2-way image classification set "Anthracnose_in_chilli_Mobile_captured" from GitHub (Vishnu9247/Anthracnose-Disease-in-Chilli-Plant-Detection); label vocabulary: anthracnose, healthy.

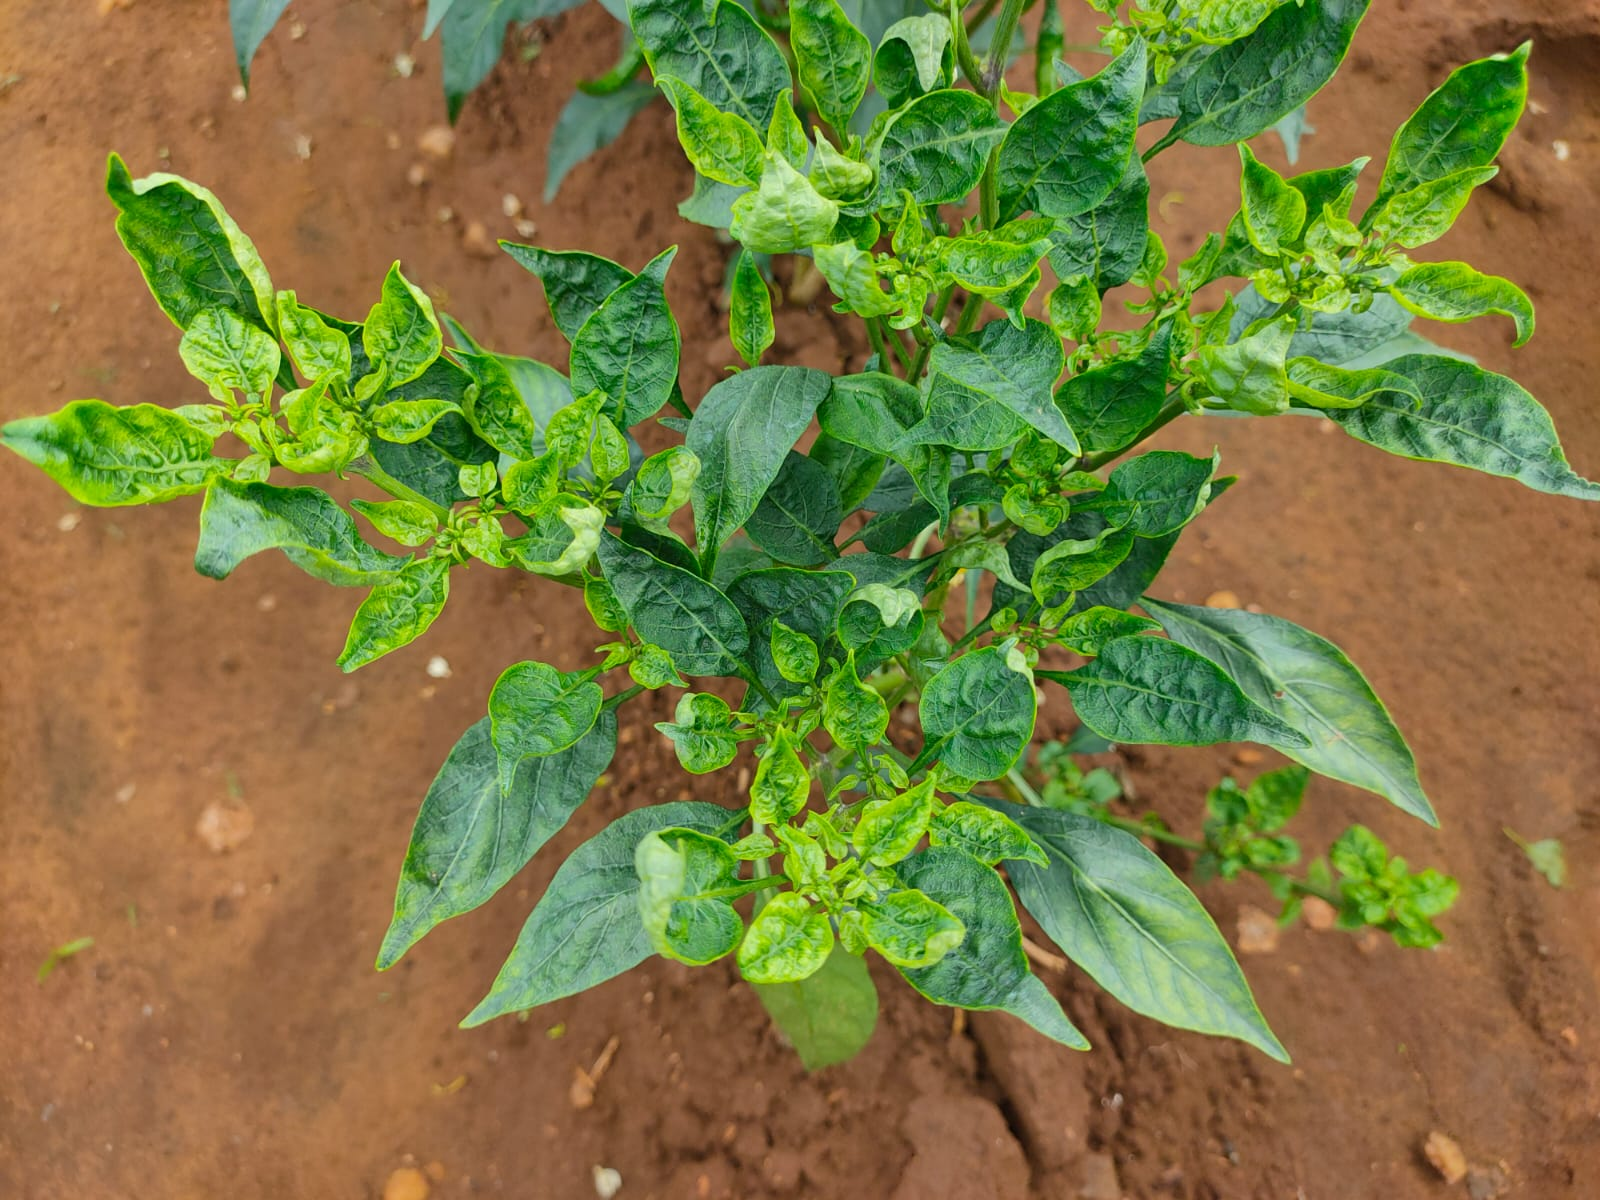
Label: anthracnose

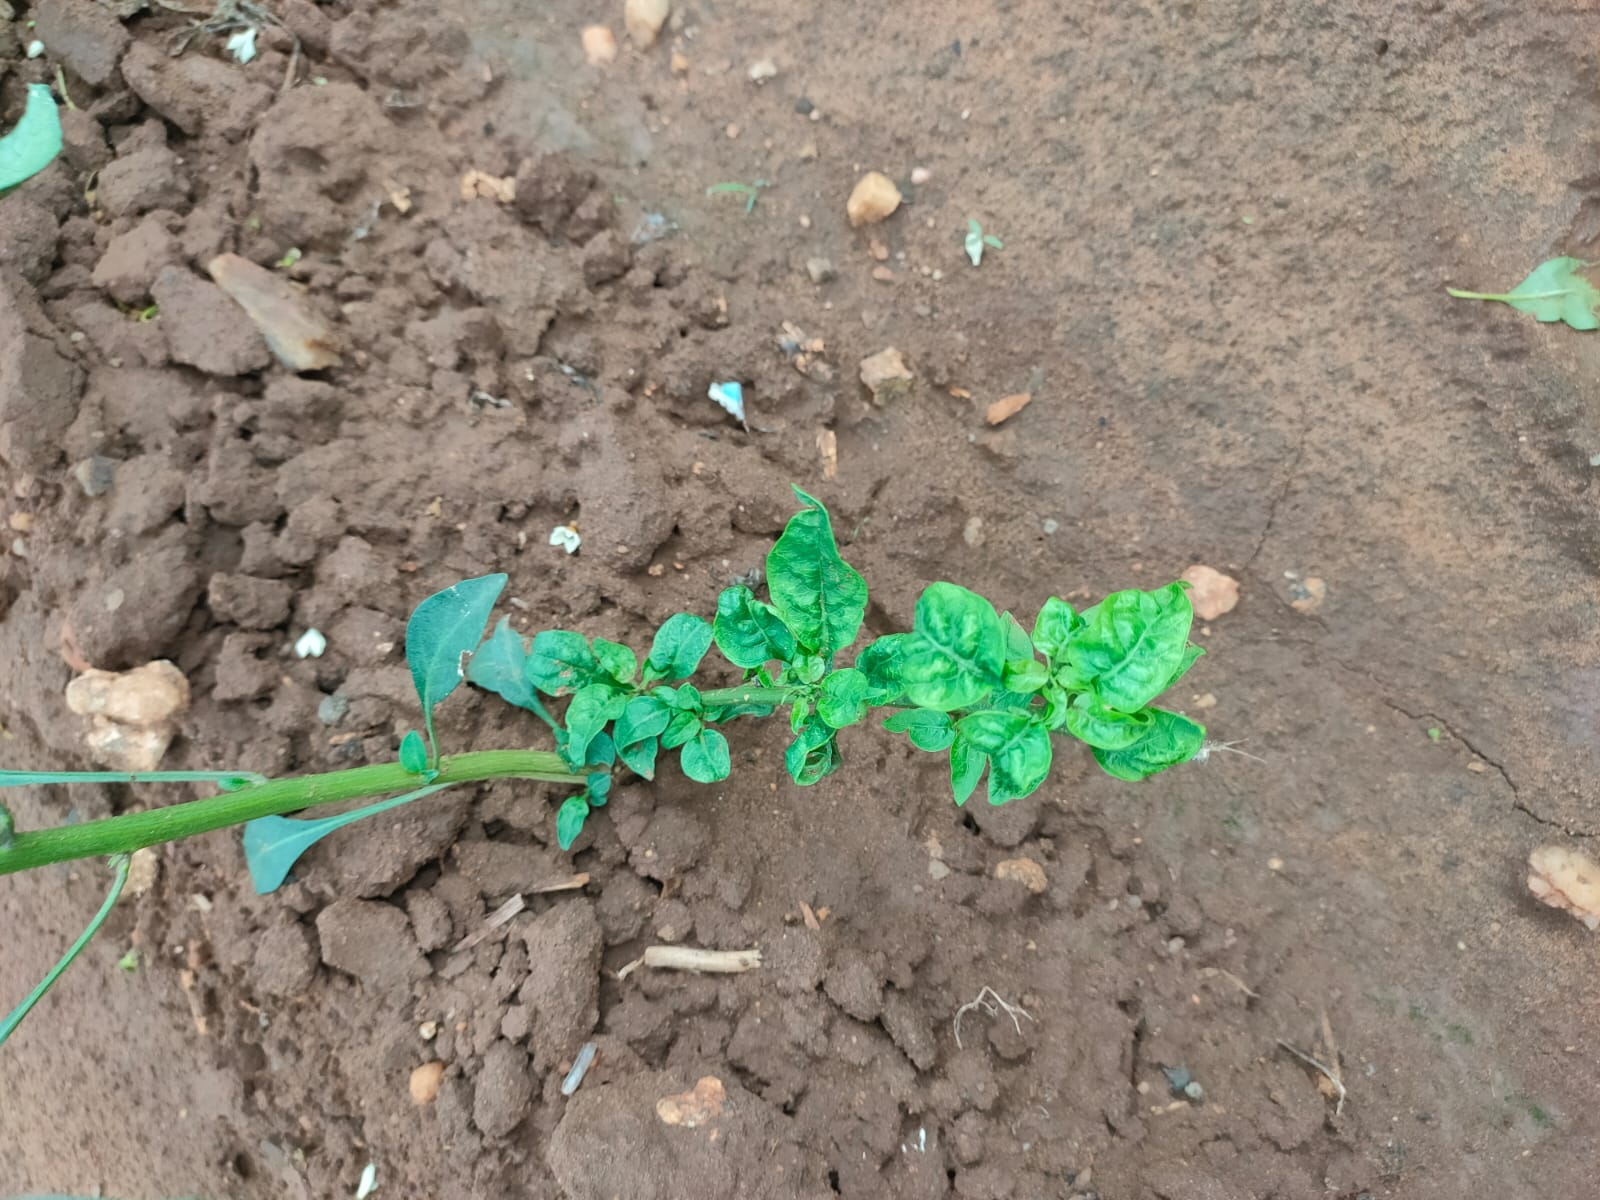
Label: anthracnose

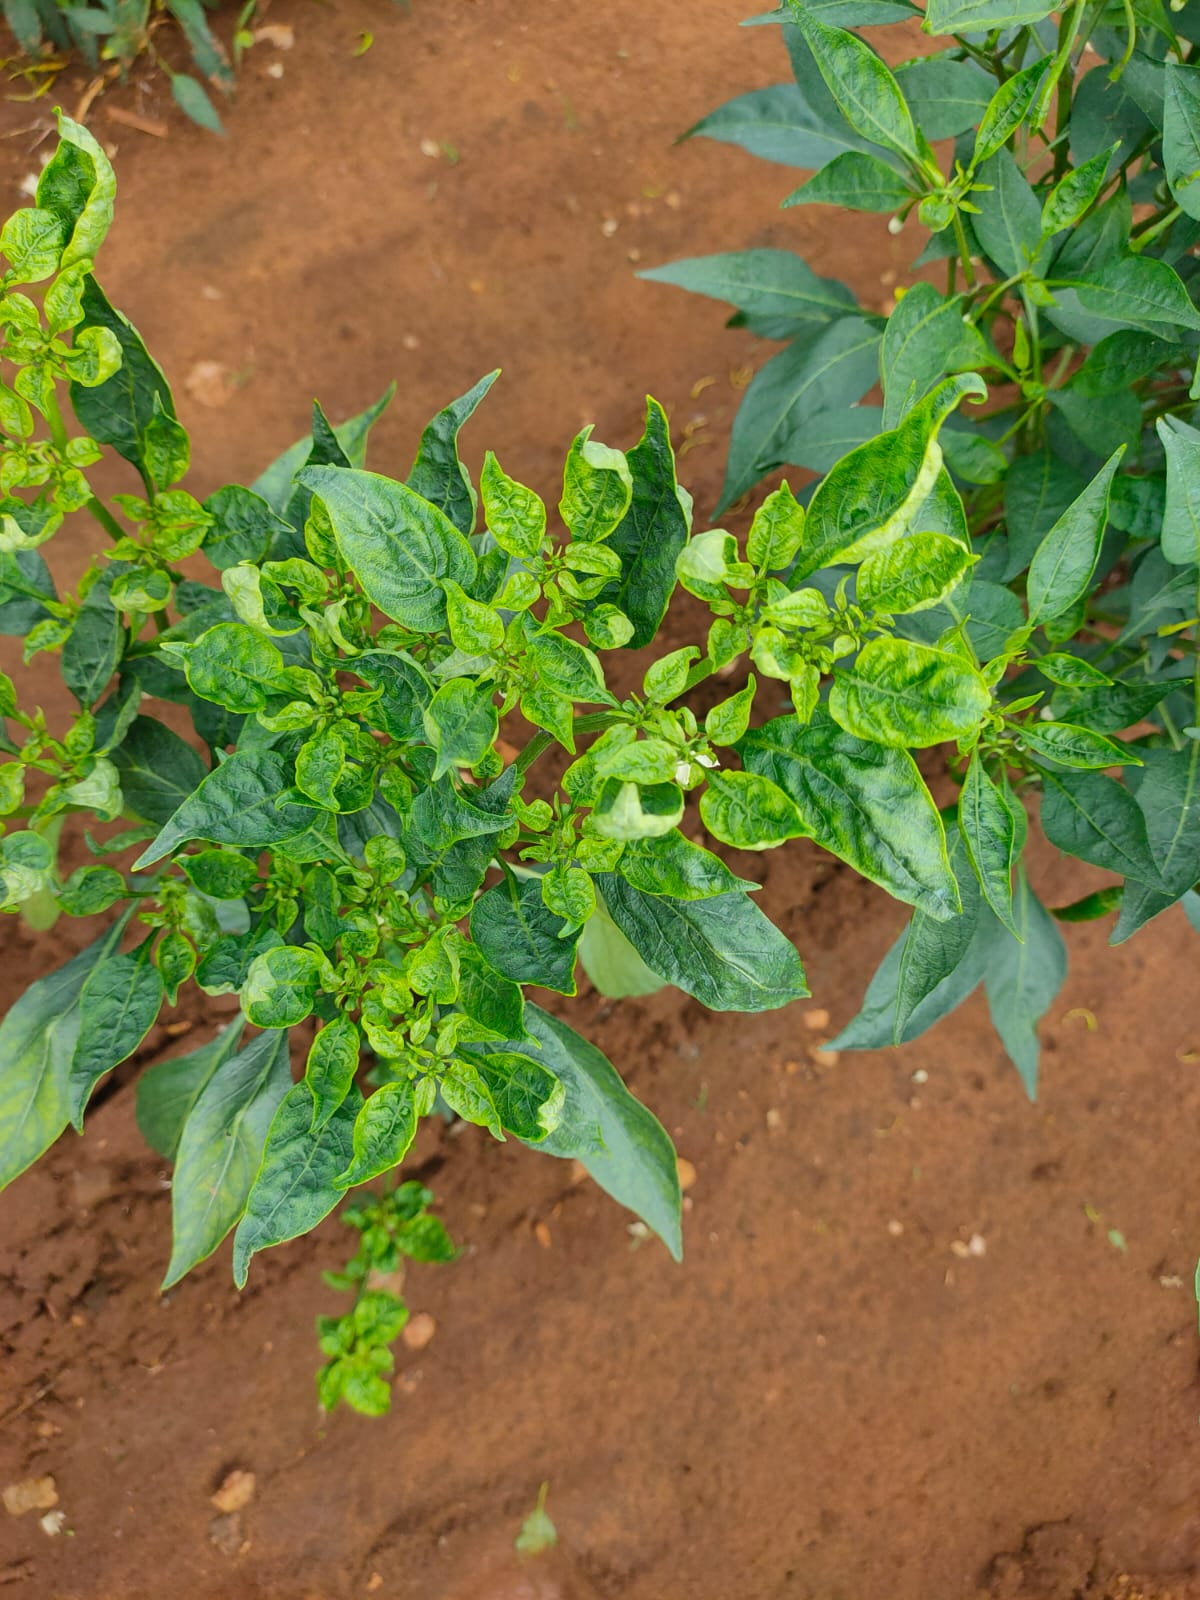
Label: anthracnose

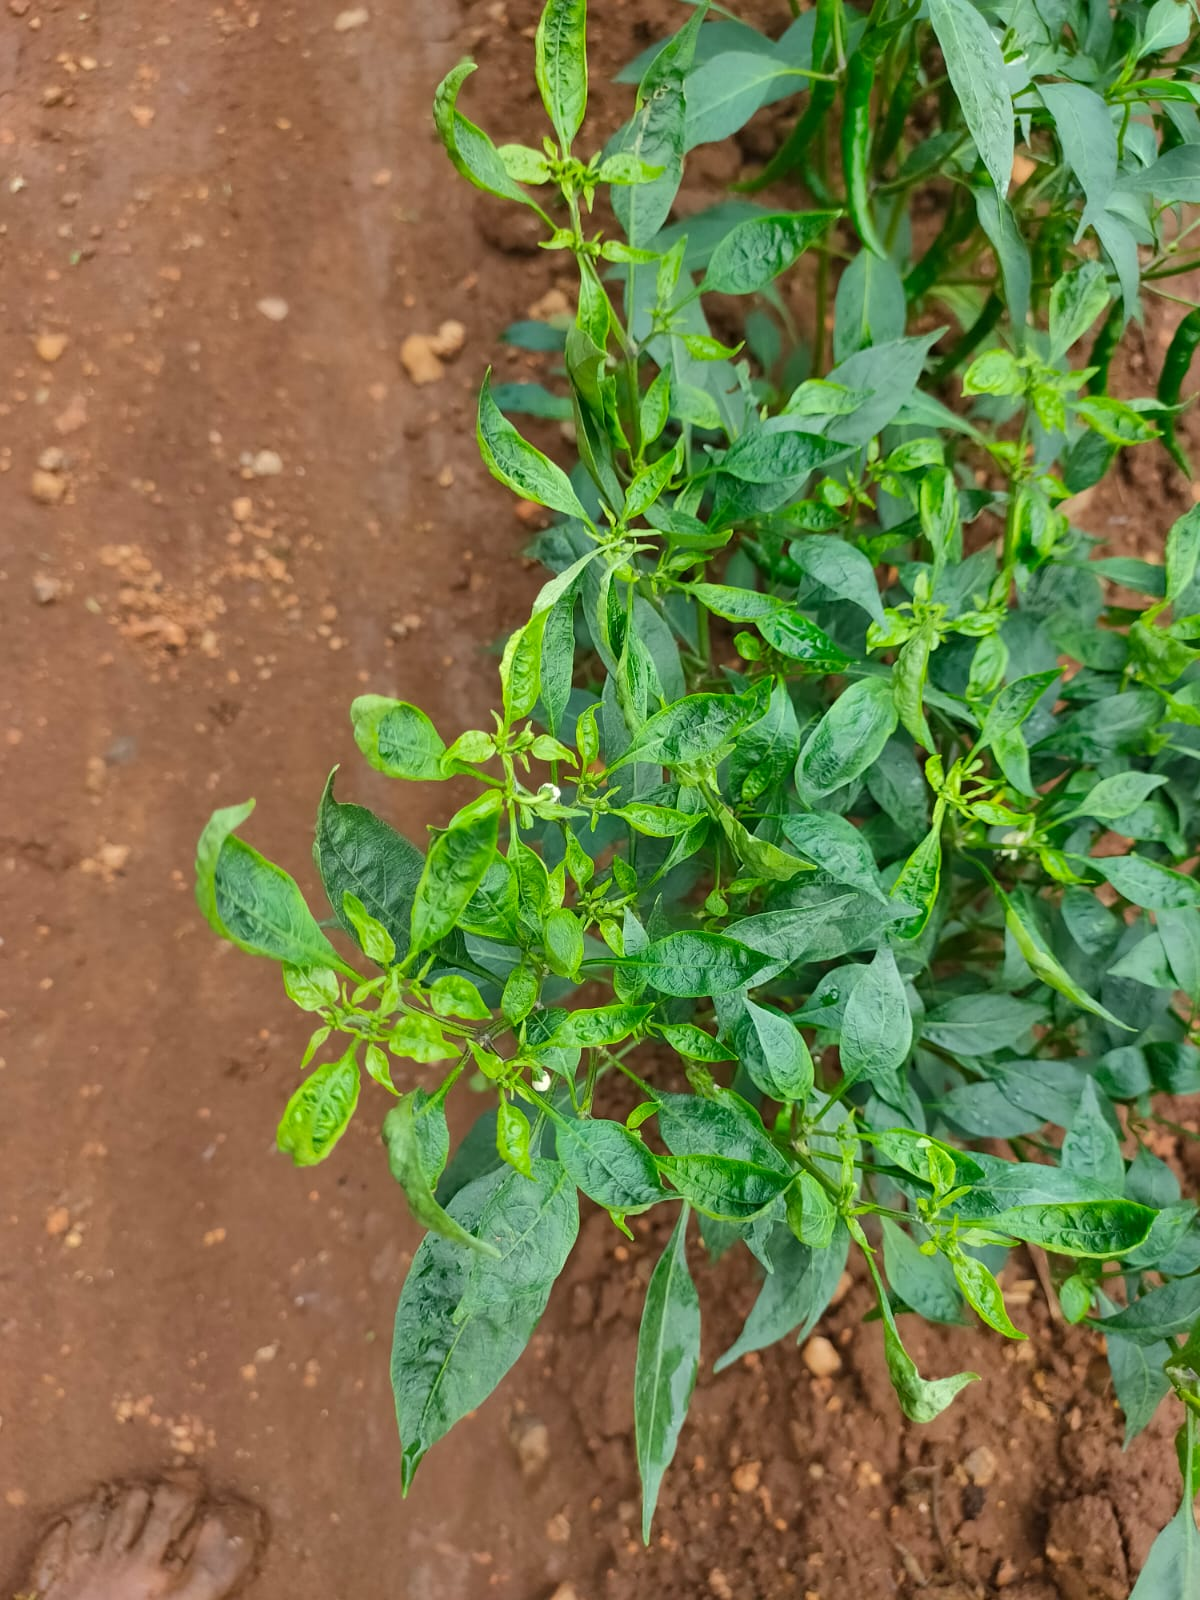
Label: anthracnose

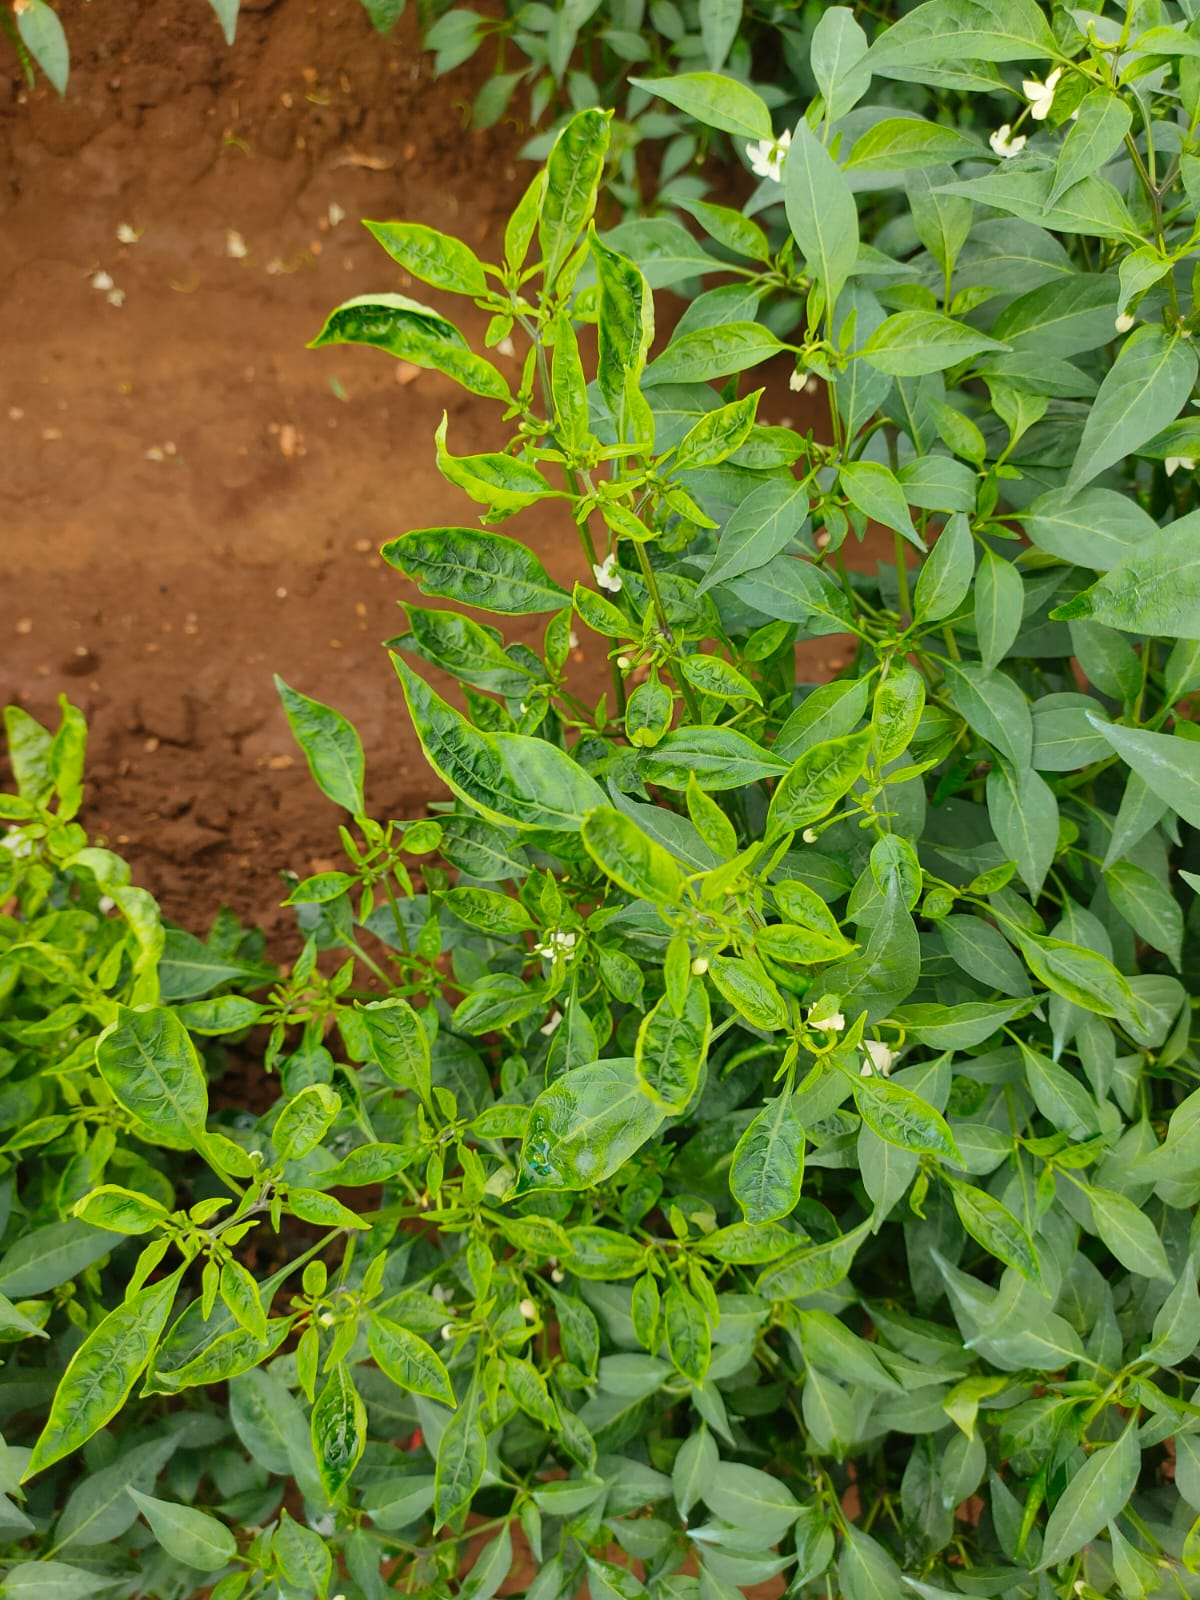
Label: anthracnose

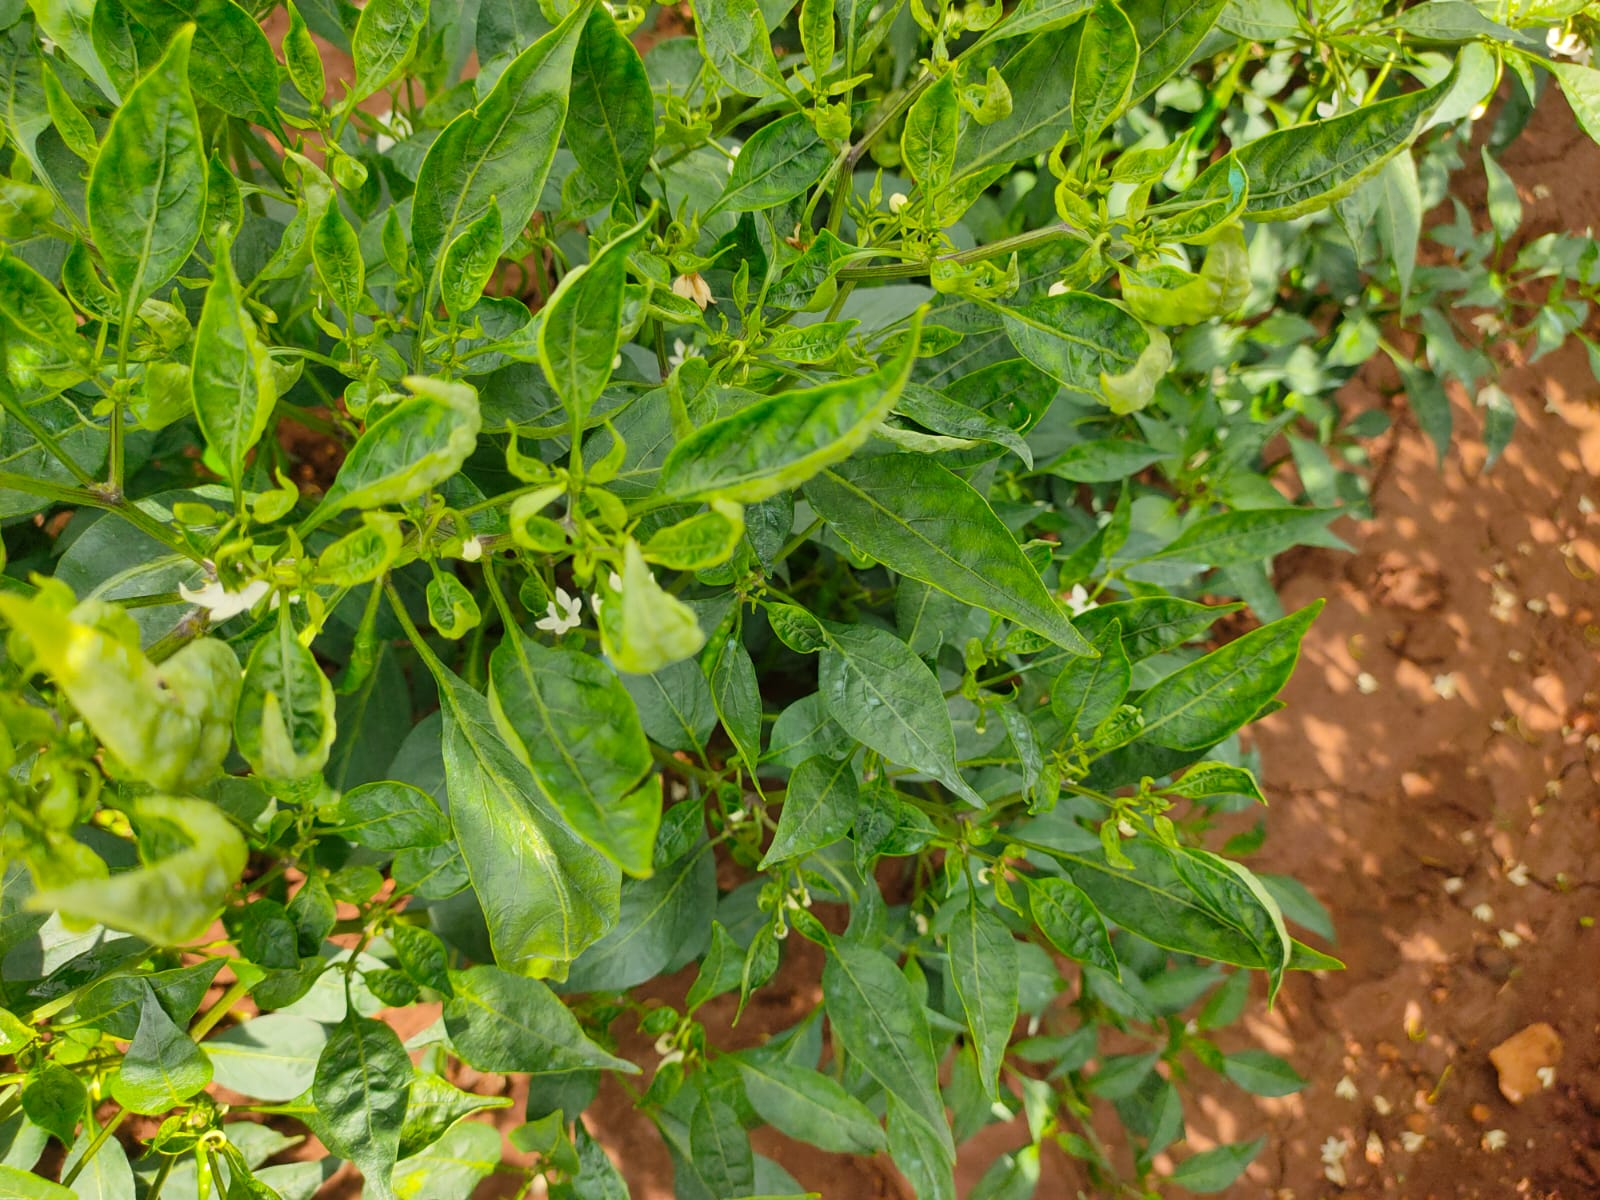
Label: anthracnose
